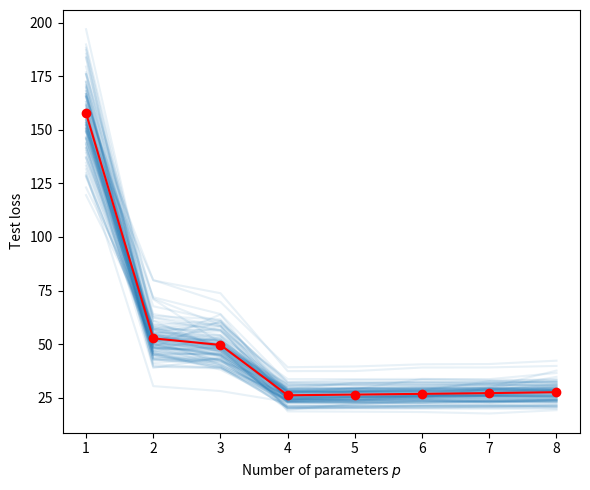

Write the Python code that produced this figure.
""" CMCtestloss.py """
import numpy as np, matplotlib.pyplot as plt 
from numpy.random import rand, randn
from numpy.linalg import solve

def generate_data(beta, sig, n):
    u = rand(n, 1)
    y = (u ** np.arange(0, 4)) @ beta + sig * randn(n, 1)
    return u, y

beta = np.array([[10, -140, 400, -250]]).T
n = 100
sig = 5
betahat = {}
plt.figure(figsize=[6,5])
totMSE = np.zeros(8)
max_p = 8
p_range = np.arange(1, max_p + 1, 1)

for N in range(0,100):
    u, y = generate_data(beta, sig, n)  #training data
    X = np.ones((n, 1))
    for p in p_range:
       if p > 1:
         X = np.hstack((X, u**(p-1)))
       betahat[p] = solve(X.T @ X, X.T @ y)
    
    u_test, y_test = generate_data(beta, sig, n)  #test data
    MSE = []
    X_test = np.ones((n, 1))
    for p in p_range:
       if p > 1:
           X_test = np.hstack((X_test, u_test**(p-1)))
       y_hat = X_test @ betahat[p] # predictions
       MSE.append(np.sum((y_test - y_hat)**2/n))
     
    totMSE = totMSE + np.array(MSE)
    plt.plot(p_range, MSE,'C0',alpha=0.1)

plt.plot(p_range,totMSE/N,'r-o')
plt.xticks(ticks=p_range)
plt.xlabel('Number of parameters $p$')
plt.ylabel('Test loss')
plt.tight_layout()
plt.savefig('MSErepeatpy.pdf',format='pdf')
plt.show()